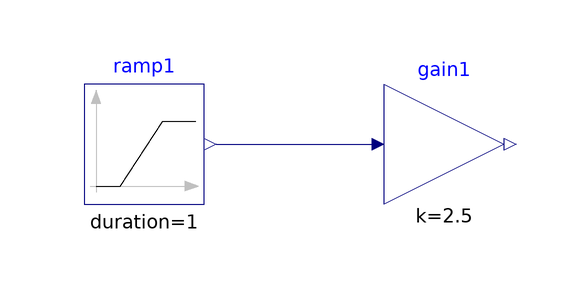

Above is the diagram view of the following Modelica model: its components placed by their Placement annotations and its connect equations drawn as lines.

model MultiplyByParameter "Validation model for the Gain block"
  BuildingsLite.Controls.OBC.CDL.Reals.MultiplyByParameter gain1(k=2.5)
    "Block that outputs the product of a gain value with the input signal"
    annotation (Placement(transformation(extent={{-10,-10},{10,10}})));
  BuildingsLite.Controls.OBC.CDL.Reals.Sources.Ramp ramp1(
    duration=1,
    offset=0,
    height=2)
    "Block that generates ramp signal"
    annotation (Placement(transformation(extent={{-60,-10},{-40,10}})));

equation
  connect(ramp1.y,gain1.u)
    annotation (Line(points={{-38,0},{-12,0}},color={0,0,127}));
  annotation (
    experiment(
      StopTime=1.0,
      Tolerance=1e-06),
    __Dymola_Commands(
      file="modelica://Buildings/Resources/Scripts/Dymola/Controls/OBC/CDL/Reals/Validation/MultiplyByParameter.mos" "Simulate and plot"),
    Documentation(
      info="<html>
<p>
Validation test for the block
<a href=\"modelica://BuildingsLite.Controls.OBC.CDL.Reals.MultiplyByParameter\">
BuildingsLite.Controls.OBC.CDL.Reals.MultiplyByParameter</a>.
</p>
<p>
The input <code>u</code> varies from <i>0.0</i> to <i>+2</i>.
</p>
</html>",
revisions="<html>
<ul>
<li>
January 27, 2022, by Jianjun Hu:<br/>
Renamed the block name from Gain to MultiplyByParameter.<br/>
This is for <a href=\"https://github.com/lbl-srg/modelica-buildings/issues/2865\">Buildings, issue 2865</a>.
</li>
<li>
March 20, 2017, by Jianjun Hu:<br/>
First implementation.
</li>
</ul>
</html>"),
    Icon(
      graphics={
        Ellipse(
          lineColor={75,138,73},
          fillColor={255,255,255},
          fillPattern=FillPattern.Solid,
          extent={{-100,-100},{100,100}}),
        Polygon(
          lineColor={0,0,255},
          fillColor={75,138,73},
          pattern=LinePattern.None,
          fillPattern=FillPattern.Solid,
          points={{-36,60},{64,0},{-36,-60},{-36,60}})}));
end MultiplyByParameter;